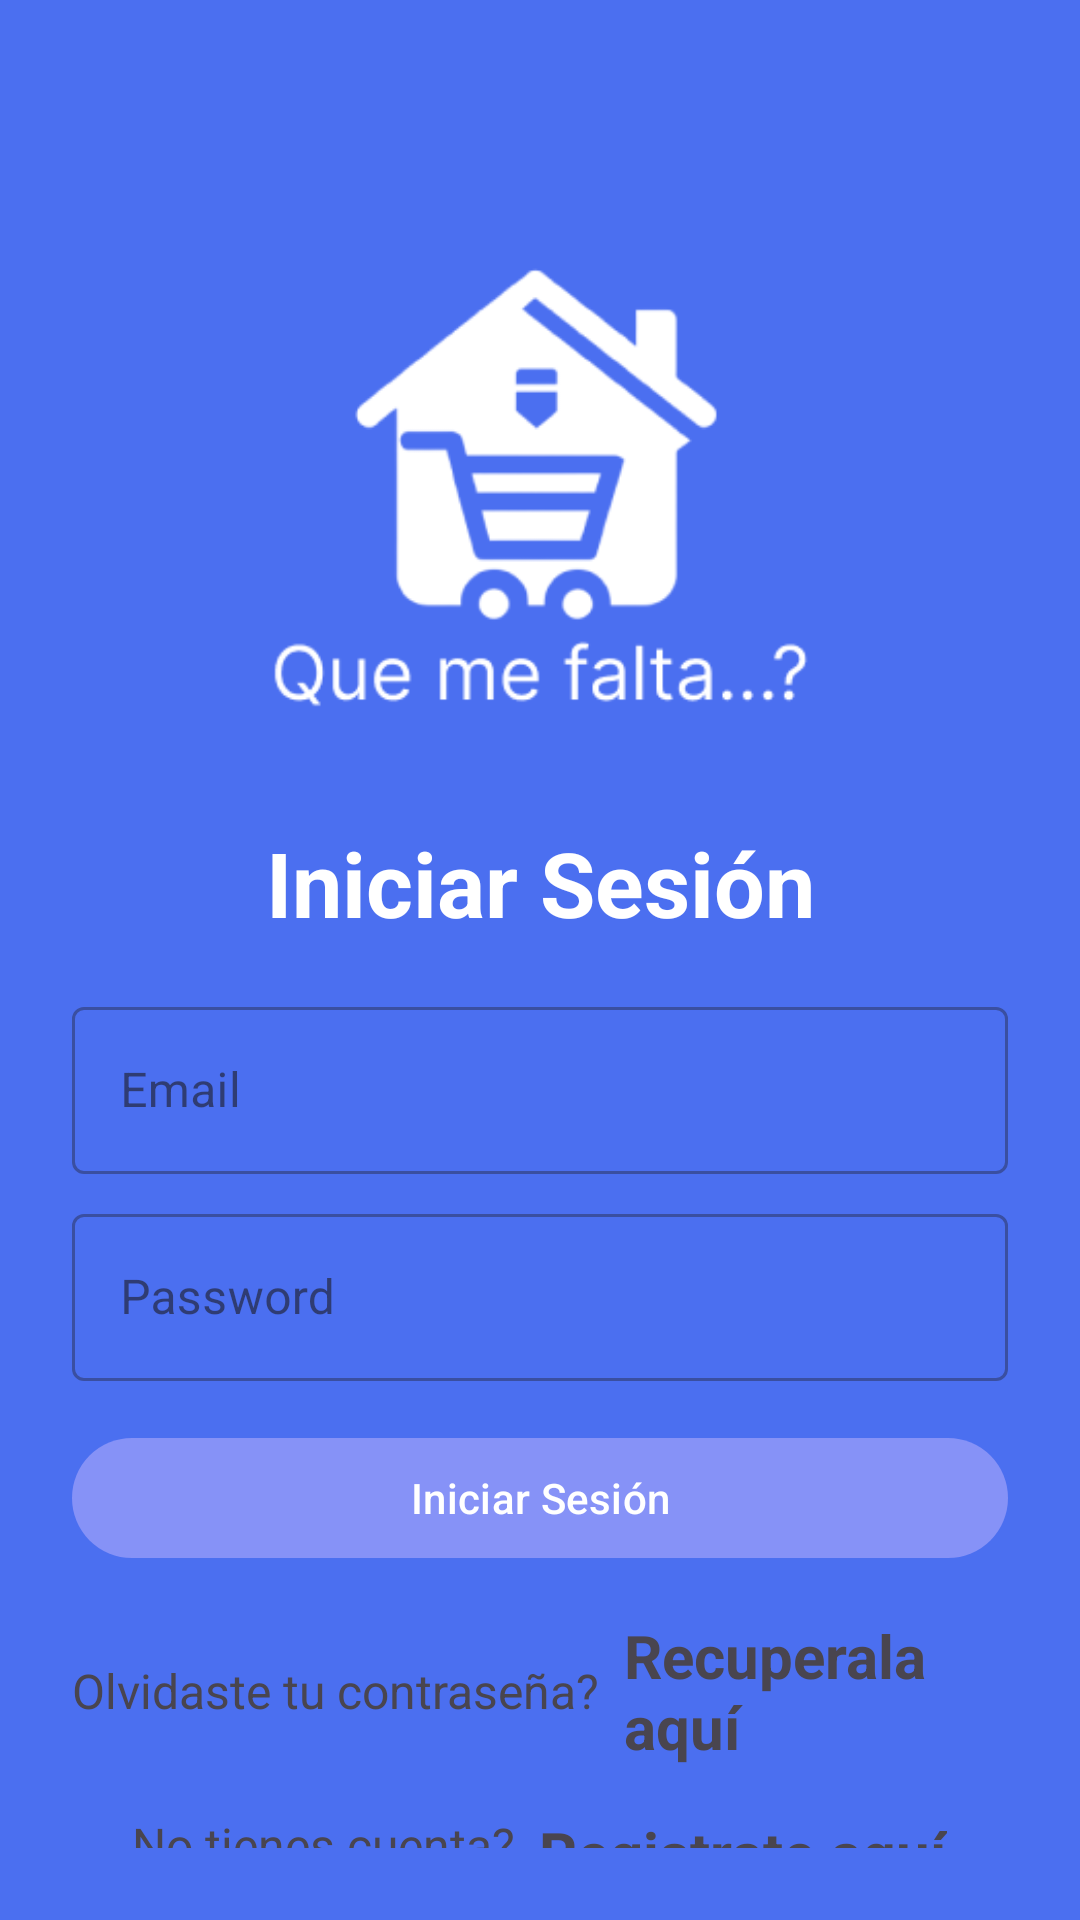

Here is an Android app screen rendered from its layout file. Give the layout XML and the strings, colors and styles it references.
<!-- AndroidManifest.xml: application theme Theme.QueMeFaltaApp -->
<!-- res/layout/activity_login.xml -->
<?xml version="1.0" encoding="utf-8"?>
<LinearLayout xmlns:android="http://schemas.android.com/apk/res/android"
    xmlns:app="http://schemas.android.com/apk/res-auto"
    xmlns:tools="http://schemas.android.com/tools"
    android:orientation="vertical"
    android:layout_width="match_parent"
    android:layout_height="match_parent"
    android:padding="24dp"
    android:background="@color/primaryBg"
    tools:context=".auth.LoginActivity">

    <ImageView
        android:id="@+id/imageView"
        android:layout_width="200dp"
        android:layout_height="200dp"
        android:layout_gravity="center"
        android:layout_marginTop="25dp"
        android:src="@drawable/logo"
        app:tint="@color/white" />
    <LinearLayout
        android:layout_width="match_parent"
        android:layout_height="match_parent"
        android:orientation="vertical"
        android:layout_gravity="center"
        android:layout_marginTop="25dp">
        <TextView
            android:layout_width="match_parent"
            android:layout_height="wrap_content"
            android:text="Iniciar Sesión"
            android:textSize="30sp"
            android:textStyle="bold"
            android:textColor="@color/primaryTxt"
            android:gravity="center_horizontal"
            android:layout_marginBottom="16dp"/>
        

        <com.google.android.material.textfield.TextInputLayout
            android:layout_width="match_parent"
            style="@style/Widget.MaterialComponents.TextInputLayout.OutlinedBox"
            android:layout_height="wrap_content"
            >
            <com.google.android.material.textfield.TextInputEditText
                android:id="@+id/etEmailLog"
                android:layout_width="match_parent"
                android:layout_height="wrap_content"
                android:hint="Email"
                android:inputType="textEmailAddress"/>
        </com.google.android.material.textfield.TextInputLayout>
        <com.google.android.material.textfield.TextInputLayout
            android:layout_width="match_parent"
            style="@style/Widget.MaterialComponents.TextInputLayout.OutlinedBox"
            android:layout_height="wrap_content"
            android:layout_marginTop="8dp">

            <com.google.android.material.textfield.TextInputEditText
                android:id="@+id/etPassLog"
                android:layout_width="match_parent"
                android:layout_height="wrap_content"
                android:hint="Password"
                android:inputType="textPassword"/>
        </com.google.android.material.textfield.TextInputLayout>

        <com.google.android.material.button.MaterialButton
            android:id="@+id/btnLogin"
            android:layout_width="match_parent"
            android:layout_height="wrap_content"
            android:layout_marginTop="15dp"
            android:text="Iniciar Sesión"/>

        <LinearLayout
            android:layout_width="match_parent"
            android:layout_height="wrap_content"
            android:layout_marginTop="15dp"
            android:gravity="center"
            android:orientation="horizontal">

            <TextView
                android:layout_width="wrap_content"
                android:layout_height="wrap_content"
                android:text="Olvidaste tu contraseña?"
                android:textSize="16sp"/>

            <TextView
                android:id="@+id/tvRecuperarPass"
                android:layout_width="wrap_content"
                android:layout_height="wrap_content"
                android:layout_marginLeft="8dp"
                android:text="Recuperala aquí"
                android:textStyle="bold"
                android:textSize="20sp"/>

        </LinearLayout>
        <LinearLayout
            android:layout_width="match_parent"
            android:layout_height="wrap_content"
            android:layout_marginTop="15dp"
            android:gravity="center"
            android:orientation="horizontal">

            <TextView
                android:layout_width="wrap_content"
                android:layout_height="wrap_content"
                android:text="No tienes cuenta?"
                android:textSize="16sp"/>

            <TextView
                android:id="@+id/tvRegistrarAqui"
                android:layout_width="wrap_content"
                android:layout_height="wrap_content"
                android:layout_marginLeft="8dp"
                android:text="Registrate aquí"
                android:textStyle="bold"
                android:textSize="20sp"/>

        </LinearLayout>
    </LinearLayout>
</LinearLayout>
<!-- resources referenced by this layout -->
<resources>
  <color name="primaryBg">#4B6FF0</color>
  <color name="primaryTxt">#FFF</color>
  <color name="white">#FFFFFFFF</color>
  <!-- drawable logo: png bitmap (drawable, 18288 bytes) -->
  <style name="Theme.QueMeFaltaApp" parent="Base.Theme.QueMeFaltaApp" />
  <style name="Base.Theme.QueMeFaltaApp" parent="Theme.Material3.DayNight.NoActionBar">
          
          <item name="colorPrimary">@color/lavender</item>
          <item name="colorPrimaryVariant">@color/lavender</item>
          <item name="colorOnPrimary">@color/white</item>
          
          <item name="colorSecondary">@color/teal_200</item>
          <item name="colorSecondaryVariant">@color/teal_700</item>
          <item name="colorOnSecondary">@color/black</item>
          
          <item name="android:statusBarColor">?attr/colorPrimaryVariant</item>
          
      </style>
  <color name="lavender">#8692f7</color>
  <color name="teal_200">#FF03DAC5</color>
  <color name="teal_700">#FF018786</color>
  <color name="black">#FF000000</color>
</resources>
